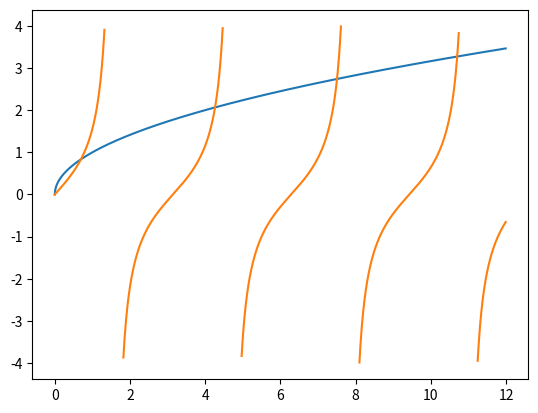

Reproduce this figure in Python.
import math
import matplotlib.pyplot as plt

def f1(x):
    return math.sqrt(x)
    
def f2(x):
    return math.tan(x)

tabx = [n * 0.012 for n in range(1000)]
taby_sqrt = [f1(x) for x in tabx]
taby_tan = [f2(x) for x in tabx]

# filtrer les résultats de taby_tan pour éviter les valeurs extrêmes
# on choisit un seuil de 4 qui est tout juste sqrt(10)
taby_tan = [y if abs(y) < 4 else None for y in taby_tan]

print(len(tabx))
plt.plot(tabx, taby_sqrt)
plt.plot(tabx, taby_tan)